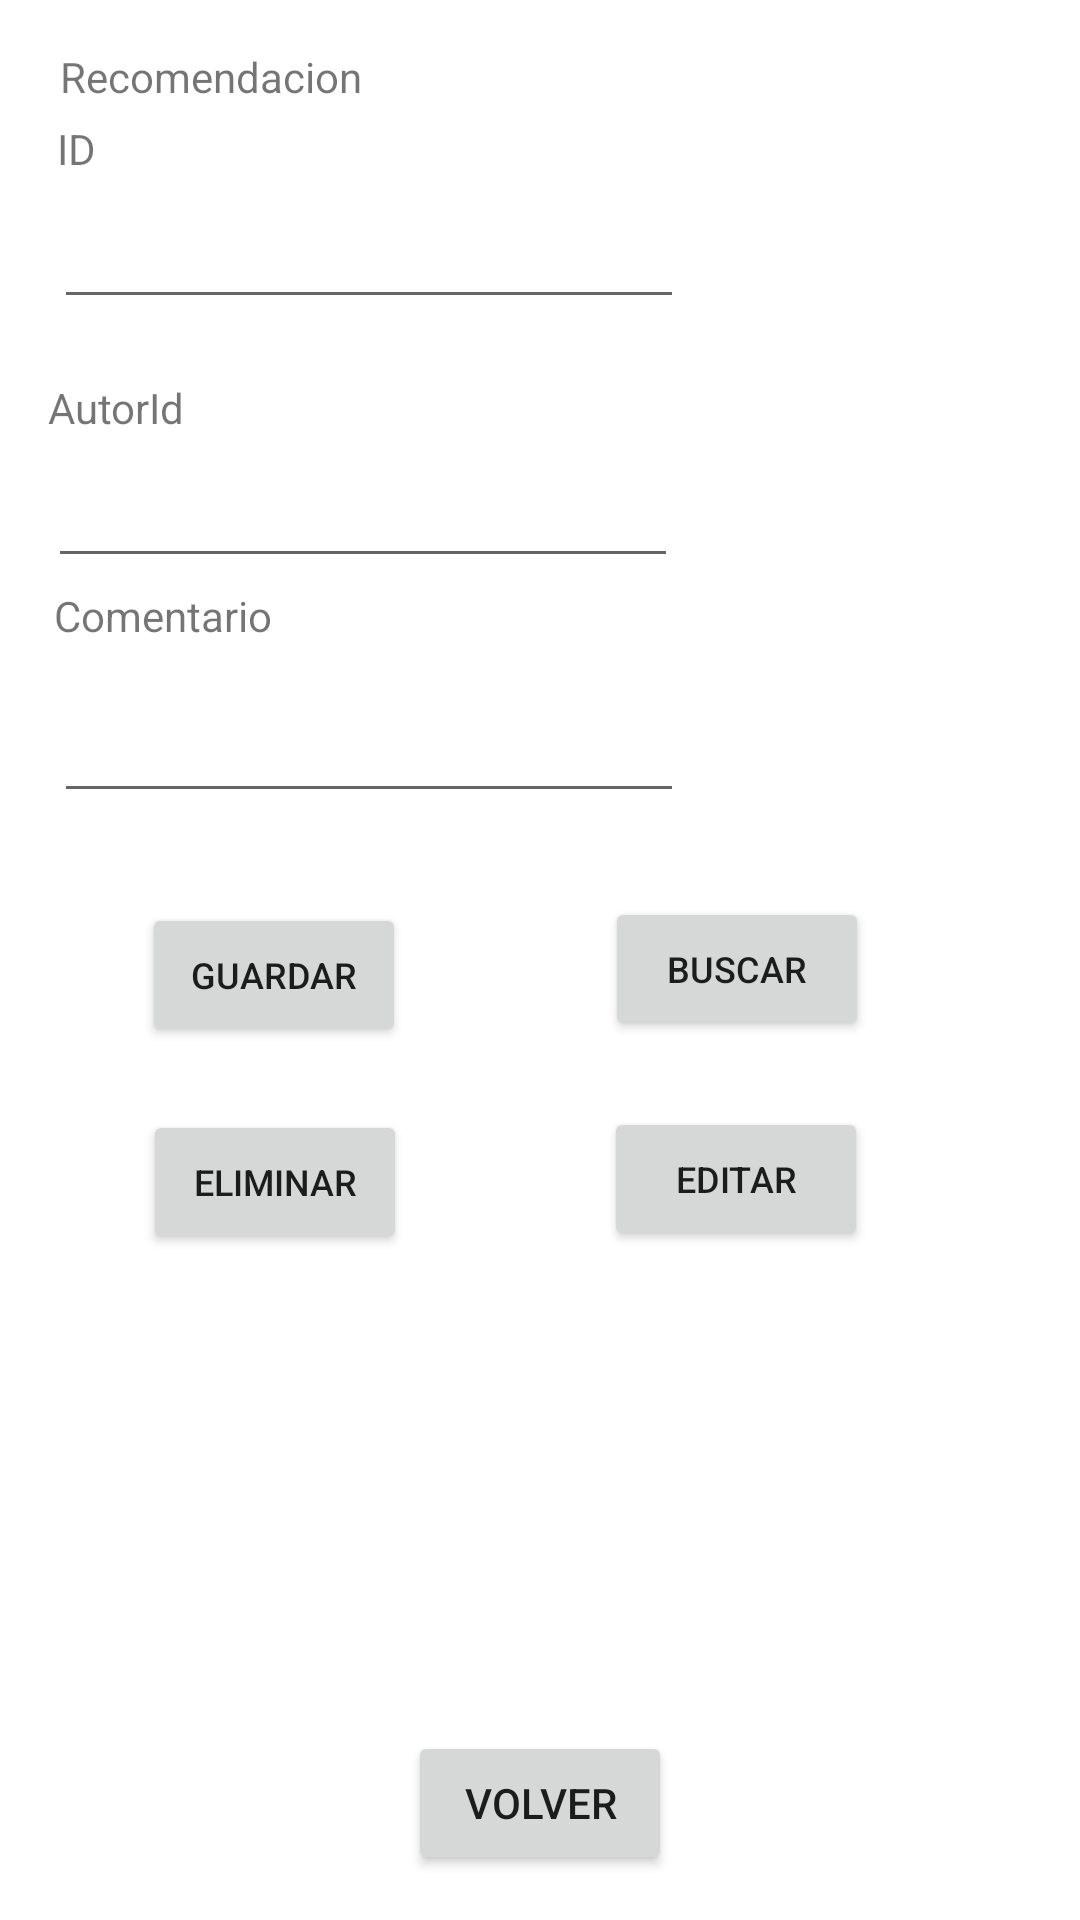

Reconstruct the res/layout file that produces this screen, plus the resources it refers to.
<!-- AndroidManifest.xml: application theme Theme.Appsolemne -->
<!-- res/layout/activity_recomendacion_mantenedor.xml -->
<?xml version="1.0" encoding="utf-8"?>
<androidx.constraintlayout.widget.ConstraintLayout xmlns:android="http://schemas.android.com/apk/res/android"
    xmlns:app="http://schemas.android.com/apk/res-auto"
    xmlns:tools="http://schemas.android.com/tools"
    android:layout_width="match_parent"
    android:layout_height="match_parent"
    tools:context=".CategoriaMantenedorActivity">

    <TextView
        android:id="@+id/textView9"
        android:layout_width="wrap_content"
        android:layout_height="wrap_content"
        android:layout_marginStart="1dp"
        android:layout_marginTop="16dp"
        android:text="Recomendacion"
        app:layout_constraintStart_toStartOf="@+id/textView11"
        app:layout_constraintTop_toTopOf="parent" />

    <Button
        android:id="@+id/button11"
        android:layout_width="wrap_content"
        android:layout_height="wrap_content"
        android:layout_marginEnd="23dp"
        android:layout_marginBottom="22dp"
        android:onClick="autorList"
        android:text="Buscar"
        android:textSize="12sp"
        app:layout_constraintBottom_toTopOf="@+id/button13"
        app:layout_constraintEnd_toEndOf="parent"
        app:layout_constraintStart_toEndOf="@+id/button8"
        app:layout_constraintTop_toBottomOf="@+id/txtRecomComment" />

    <Button
        android:id="@+id/button10"
        android:layout_width="wrap_content"
        android:layout_height="wrap_content"
        android:layout_marginTop="21dp"
        android:layout_marginEnd="18dp"
        android:onClick="delete"
        android:text="Eliminar"
        android:textSize="12sp"
        app:layout_constraintEnd_toStartOf="@+id/button13"
        app:layout_constraintStart_toStartOf="parent"
        app:layout_constraintTop_toBottomOf="@+id/button8" />

    <Button
        android:id="@+id/button13"
        android:layout_width="wrap_content"
        android:layout_height="wrap_content"
        android:layout_marginEnd="23dp"
        android:layout_marginBottom="33dp"
        android:onClick="edit"
        android:text="Editar"
        android:textSize="12sp"
        app:layout_constraintBottom_toTopOf="@+id/recomList"
        app:layout_constraintEnd_toEndOf="parent"
        app:layout_constraintStart_toEndOf="@+id/button10"
        app:layout_constraintTop_toBottomOf="@+id/button11" />

    <Button
        android:id="@+id/button8"
        android:layout_width="wrap_content"
        android:layout_height="wrap_content"
        android:layout_marginTop="30dp"
        android:layout_marginEnd="19dp"
        android:onClick="create"
        android:text="Guardar"
        android:textSize="12sp"
        app:layout_constraintEnd_toStartOf="@+id/button11"
        app:layout_constraintStart_toStartOf="parent"
        app:layout_constraintTop_toBottomOf="@+id/txtRecomComment" />

    <Button
        android:id="@+id/button9"
        android:layout_width="wrap_content"
        android:layout_height="wrap_content"
        android:layout_marginBottom="15dp"
        android:onClick="back"
        android:text="Volver"
        app:layout_constraintBottom_toBottomOf="parent"
        app:layout_constraintEnd_toEndOf="parent"
        app:layout_constraintStart_toStartOf="parent" />

    <EditText
        android:id="@+id/txtRecomAutorId"
        android:layout_width="wrap_content"
        android:layout_height="wrap_content"
        android:layout_marginBottom="37dp"
        android:ems="10"
        android:inputType="textPersonName"
        app:layout_constraintBottom_toTopOf="@+id/txtRecomComment"
        app:layout_constraintStart_toStartOf="@+id/textView13"
        app:layout_constraintTop_toBottomOf="@+id/txtRecomId" />

    <TextView
        android:id="@+id/textView15"
        android:layout_width="wrap_content"
        android:layout_height="wrap_content"
        android:layout_marginStart="2dp"
        android:layout_marginTop="3dp"
        android:text="Comentario"
        app:layout_constraintStart_toStartOf="@+id/txtRecomAutorId"
        app:layout_constraintTop_toBottomOf="@+id/txtRecomAutorId" />

    <EditText
        android:id="@+id/txtRecomComment"
        android:layout_width="wrap_content"
        android:layout_height="wrap_content"
        android:layout_marginStart="18dp"
        android:layout_marginBottom="28dp"
        android:ems="10"
        android:inputType="textPersonName"
        app:layout_constraintBottom_toTopOf="@+id/button11"
        app:layout_constraintStart_toStartOf="parent"
        app:layout_constraintTop_toBottomOf="@+id/txtRecomAutorId" />

    <TextView
        android:id="@+id/textView13"
        android:layout_width="wrap_content"
        android:layout_height="wrap_content"
        android:layout_marginStart="16dp"
        android:layout_marginBottom="6dp"
        android:text="AutorId"
        app:layout_constraintBottom_toTopOf="@+id/txtRecomAutorId"
        app:layout_constraintStart_toStartOf="parent" />

    <EditText
        android:id="@+id/txtRecomId"
        android:layout_width="wrap_content"
        android:layout_height="wrap_content"
        android:layout_marginStart="18dp"
        android:layout_marginTop="65dp"
        android:layout_marginBottom="45dp"
        android:ems="10"
        android:inputType="textPersonName"
        app:layout_constraintBottom_toTopOf="@+id/txtRecomAutorId"
        app:layout_constraintStart_toStartOf="parent"
        app:layout_constraintTop_toTopOf="parent" />

    <ListView
        android:id="@+id/recomList"
        android:layout_width="0dp"
        android:layout_height="0dp"
        android:layout_marginStart="40dp"
        android:layout_marginEnd="40dp"
        android:layout_marginBottom="25dp"
        app:layout_constraintBottom_toTopOf="@+id/button9"
        app:layout_constraintEnd_toEndOf="parent"
        app:layout_constraintStart_toStartOf="parent"
        app:layout_constraintTop_toBottomOf="@+id/button13" />

    <TextView
        android:id="@+id/textView11"
        android:layout_width="wrap_content"
        android:layout_height="wrap_content"
        android:layout_marginStart="1dp"
        android:layout_marginTop="5dp"
        android:text="ID"
        app:layout_constraintStart_toStartOf="@+id/txtRecomId"
        app:layout_constraintTop_toBottomOf="@+id/textView9" />

</androidx.constraintlayout.widget.ConstraintLayout>
<!-- resources referenced by this layout -->
<resources>
  <style name="Theme.Appsolemne" parent="Theme.MaterialComponents.DayNight.DarkActionBar">
          
          <item name="colorPrimary">@color/purple_500</item>
          <item name="colorPrimaryVariant">@color/purple_700</item>
          <item name="colorOnPrimary">@color/white</item>
          
          <item name="colorSecondary">@color/teal_200</item>
          <item name="colorSecondaryVariant">@color/teal_700</item>
          <item name="colorOnSecondary">@color/black</item>
          
          <item name="android:statusBarColor" tools:targetApi="l">?attr/colorPrimaryVariant</item>
          
      </style>
  <!-- not gathered from this repository: default colours our renderer supplied (Android Studio template values) -->
  <color name="purple_500">#FF6200EE</color>
  <color name="purple_700">#FF3700B3</color>
  <color name="teal_200">#FF03DAC5</color>
  <color name="teal_700">#FF018786</color>
  <color name="black">#FF000000</color>
  <color name="white">#FFFFFFFF</color>
</resources>
